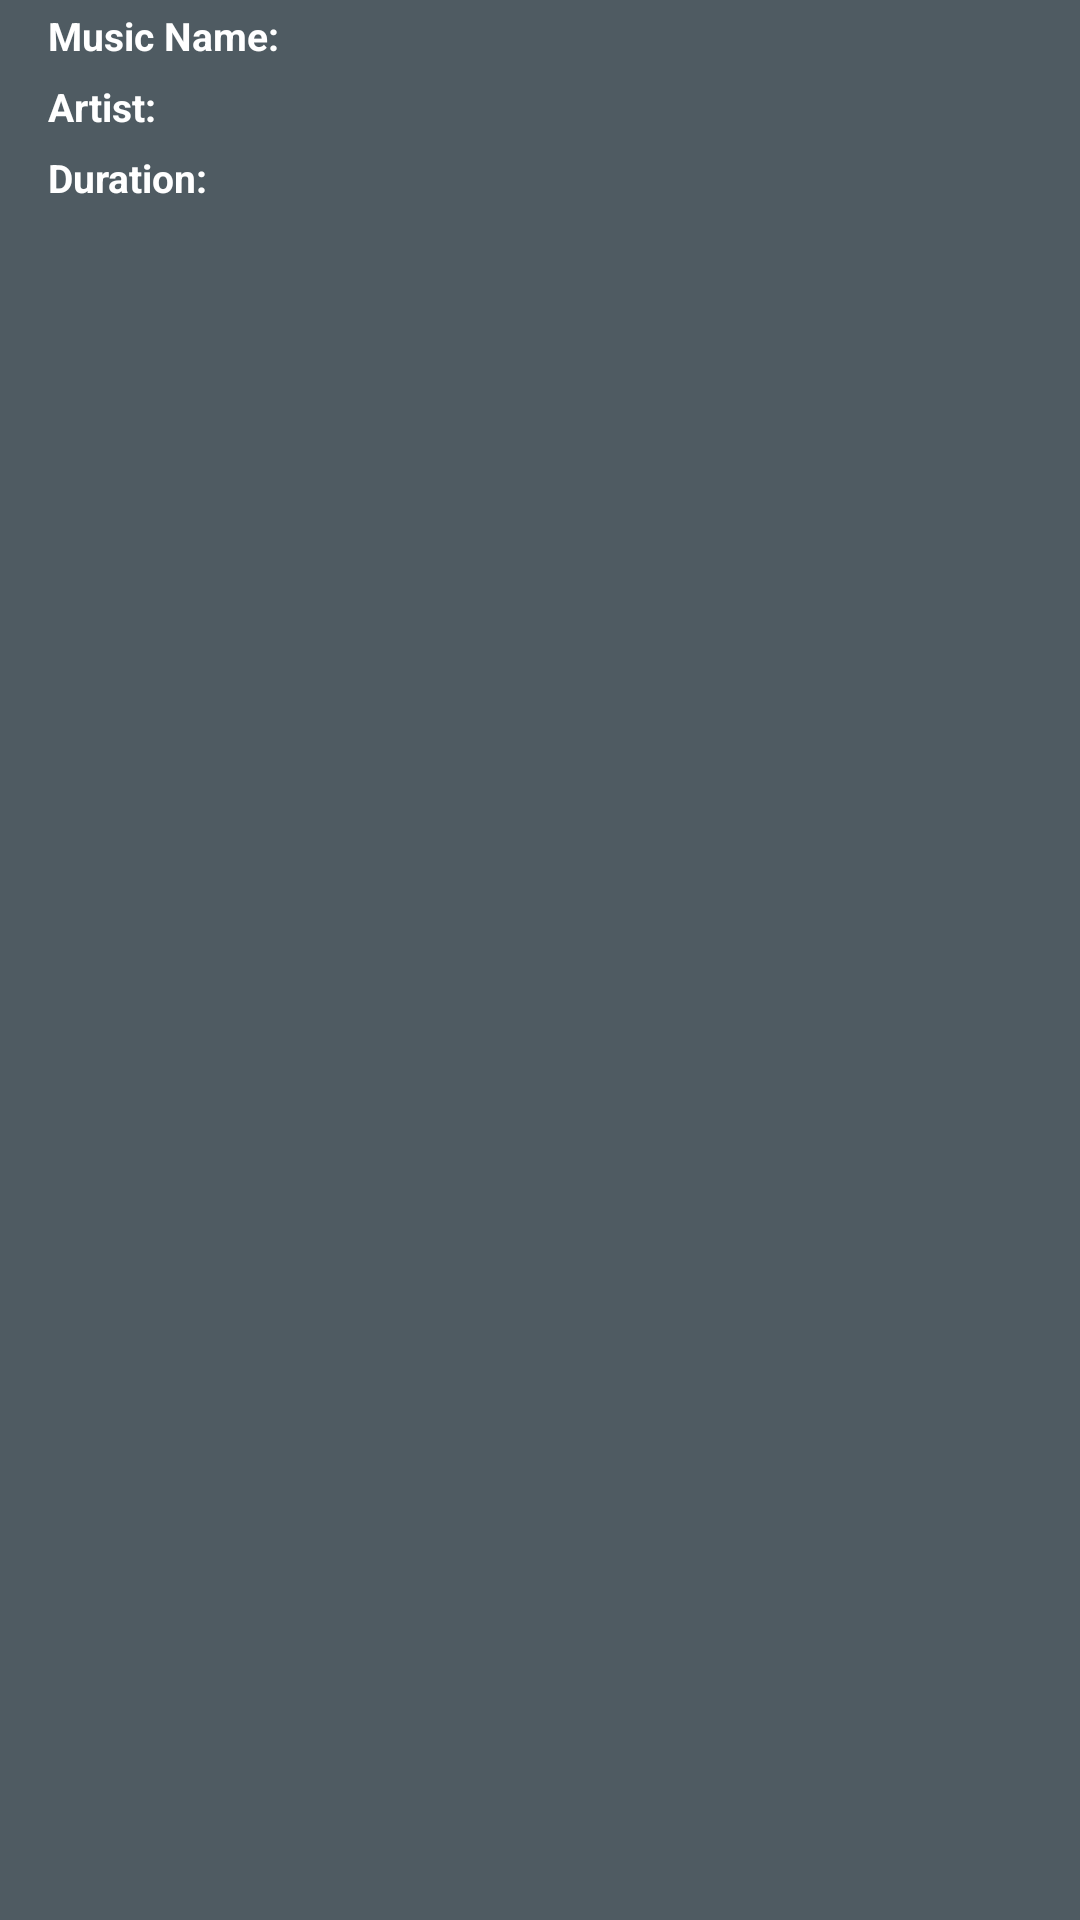

Reconstruct the res/layout file that produces this screen, plus the resources it refers to.
<!-- AndroidManifest.xml: application theme AppTheme -->
<!-- res/layout/activity_main.xml -->
<?xml version="1.0" encoding="utf-8"?>
<LinearLayout xmlns:android="http://schemas.android.com/apk/res/android"
    xmlns:tools="http://schemas.android.com/tools"
    android:layout_width="match_parent"
    android:layout_height="match_parent"
    android:orientation="vertical"
    android:background="@color/backgroundMusicList">

    <LinearLayout
        android:layout_width="match_parent"
        android:layout_height="wrap_content"
        android:orientation="horizontal">

        <TextView
            style="@style/MusicIndexStyle"
            android:text="@string/musicName" />

        <TextView
            style="@style/MusicStyle"
            android:id="@+id/musicName_text_view"
            tools:text="Thunder" />

    </LinearLayout>

    <LinearLayout
        android:layout_width="match_parent"
        android:layout_height="wrap_content"
        android:orientation="horizontal">

        <TextView
            style="@style/MusicIndexStyle"
            android:text="@string/musicArtist" />

        <TextView
            style="@style/MusicStyle"
            android:id="@+id/musicArtist_text_view"
            tools:text="Imagine Dragons" />

    </LinearLayout>

    <LinearLayout
        android:layout_width="match_parent"
        android:layout_height="wrap_content"
        android:orientation="horizontal">

        <TextView
            style="@style/MusicIndexStyle"
            android:text="@string/musicDuration" />

        <TextView
            style="@style/MusicStyle"
            android:id="@+id/musicDuration_text_view"
            tools:text="03:45" />

    </LinearLayout>


</LinearLayout>
<!-- resources referenced by this layout -->
<resources>
  <color name="backgroundMusicList">#4f5b62</color>
  <string name="musicArtist">Artist:</string>
  <string name="musicDuration">Duration:</string>
  <string name="musicName">Music Name:</string>
  <style name="MusicIndexStyle">
          <item name="android:layout_width">wrap_content</item>
          <item name="android:layout_height">wrap_content</item>
          <item name="android:gravity">center_vertical</item>
          <item name="android:paddingLeft">16dp</item>
          <item name="android:paddingRight">3dp</item>
          <item name="android:paddingTop">3dp</item>
          <item name="android:paddingBottom">3dp</item>
          <item name="android:textColor">@android:color/white</item>
          <item name="android:textStyle">bold</item>
          <item name="android:textSize">13sp</item>
      </style>
  <style name="MusicStyle">
          <item name="android:layout_width">match_parent</item>
          <item name="android:layout_height">wrap_content</item>
          <item name="android:textColor">@android:color/white</item>
          <item name="android:textSize">13sp</item>
      </style>
  <style name="AppTheme" parent="Theme.AppCompat.Light.DarkActionBar">
          
          <item name="colorPrimary">@color/colorPrimary</item>
          <item name="colorPrimaryDark">@color/colorPrimaryDark</item>
          <item name="colorAccent">@color/colorAccent</item>
      </style>
  <color name="colorPrimary">#263238</color>
  <color name="colorPrimaryDark">#000a12</color>
  <color name="colorAccent">#fafafa</color>
</resources>
